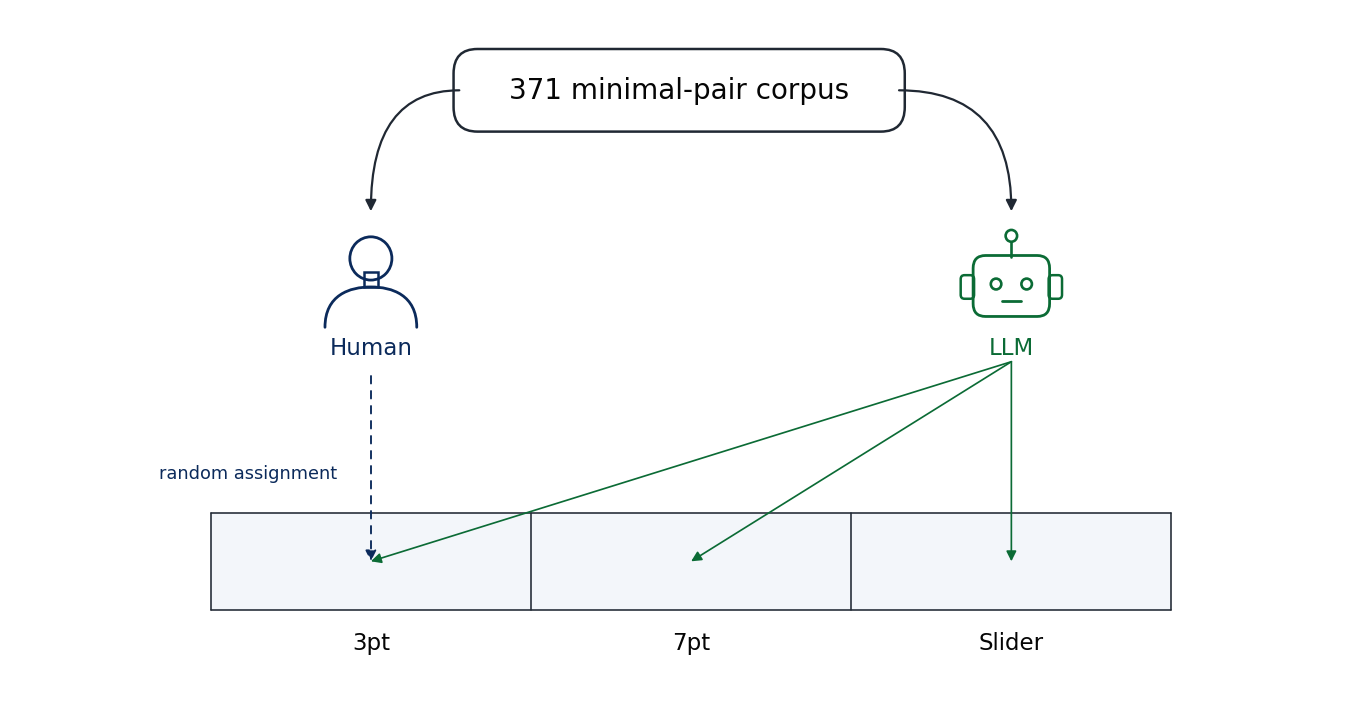

Generate this figure with matplotlib:
"""Create a method-design schematic for the paper.

The figure mirrors the GPT-image visual direction but keeps the arrow geometry
deterministic: the LLM branch points to each response-scale cell center.
"""

from __future__ import annotations

import logging
from pathlib import Path as FilePath

import matplotlib.pyplot as plt
import seaborn as sns
from matplotlib.patches import Circle, FancyArrowPatch, FancyBboxPatch, PathPatch, Rectangle
from matplotlib.path import Path as MplPath


LOGGER = logging.getLogger(__name__)

OUTPUT_DIR = FilePath("artifacts/paper_revision")
HTML_OUTPUT_DIR = FilePath("slides/html")
FIGURE_BASENAME = "fig_methods_design_schematic"


COLORS = {
    "ink": "#202833",
    "human": "#0B2A5B",
    "llm": "#0B6B35",
    "scale_fill": "#F3F6FA",
    "grid": "#202833",
}


def add_arrow(
    axis: plt.Axes,
    start: tuple[float, float],
    end: tuple[float, float],
    *,
    color: str,
    linestyle: str = "-",
    linewidth: float = 1.35,
    mutation_scale: float = 16,
    connectionstyle: str = "arc3,rad=0",
    zorder: int = 5,
) -> None:
    """Draw a single arrow with a visible head at the requested endpoint."""

    arrow = FancyArrowPatch(
        start,
        end,
        arrowstyle="-|>",
        mutation_scale=mutation_scale,
        linewidth=linewidth,
        linestyle=linestyle,
        color=color,
        shrinkA=0,
        shrinkB=0,
        connectionstyle=connectionstyle,
        zorder=zorder,
    )
    axis.add_patch(arrow)


def add_human_icon(axis: plt.Axes, center_x: float, base_y: float) -> None:
    """Draw a simple line human icon."""

    head = Circle((center_x, base_y + 0.72), 0.22, fill=False, linewidth=2.0, edgecolor=COLORS["human"])
    neck = Rectangle((center_x - 0.07, base_y + 0.43), 0.14, 0.15, fill=False, linewidth=1.8, edgecolor=COLORS["human"])

    shoulder_path = MplPath(
        [
            (center_x - 0.48, base_y + 0.02),
            (center_x - 0.48, base_y + 0.35),
            (center_x - 0.22, base_y + 0.43),
            (center_x, base_y + 0.43),
            (center_x + 0.22, base_y + 0.43),
            (center_x + 0.48, base_y + 0.35),
            (center_x + 0.48, base_y + 0.02),
        ],
        [
            MplPath.MOVETO,
            MplPath.CURVE4,
            MplPath.CURVE4,
            MplPath.CURVE4,
            MplPath.CURVE4,
            MplPath.CURVE4,
            MplPath.CURVE4,
        ],
    )
    shoulder = PathPatch(shoulder_path, fill=False, linewidth=2.0, edgecolor=COLORS["human"], capstyle="round")

    axis.add_patch(head)
    axis.add_patch(neck)
    axis.add_patch(shoulder)


def add_robot_icon(axis: plt.Axes, center_x: float, base_y: float) -> None:
    """Draw a simple line robot icon."""

    body = FancyBboxPatch(
        (center_x - 0.38, base_y + 0.12),
        0.76,
        0.58,
        boxstyle="round,pad=0.02,rounding_size=0.13",
        fill=False,
        linewidth=2.0,
        edgecolor=COLORS["llm"],
    )
    left_ear = FancyBboxPatch(
        (center_x - 0.52, base_y + 0.29),
        0.12,
        0.22,
        boxstyle="round,pad=0.01,rounding_size=0.04",
        fill=False,
        linewidth=1.8,
        edgecolor=COLORS["llm"],
    )
    right_ear = FancyBboxPatch(
        (center_x + 0.40, base_y + 0.29),
        0.12,
        0.22,
        boxstyle="round,pad=0.01,rounding_size=0.04",
        fill=False,
        linewidth=1.8,
        edgecolor=COLORS["llm"],
    )
    axis.add_patch(body)
    axis.add_patch(left_ear)
    axis.add_patch(right_ear)
    axis.add_patch(Circle((center_x - 0.16, base_y + 0.43), 0.055, fill=False, linewidth=1.9, edgecolor=COLORS["llm"]))
    axis.add_patch(Circle((center_x + 0.16, base_y + 0.43), 0.055, fill=False, linewidth=1.9, edgecolor=COLORS["llm"]))
    axis.plot([center_x - 0.10, center_x + 0.10], [base_y + 0.26, base_y + 0.26], color=COLORS["llm"], lw=2.0)
    axis.plot([center_x, center_x], [base_y + 0.70, base_y + 0.86], color=COLORS["llm"], lw=1.9)
    axis.add_patch(Circle((center_x, base_y + 0.92), 0.06, fill=False, linewidth=1.9, edgecolor=COLORS["llm"]))


def draw_schematic() -> plt.Figure:
    """Build and return the method-design schematic."""

    sns.set_theme(style="white")
    figure, axis = plt.subplots(figsize=(13.5, 7.0), dpi=220)
    axis.set_xlim(0, 14)
    axis.set_ylim(0, 7)
    axis.axis("off")

    # Top corpus block.
    corpus_box = FancyBboxPatch(
        (4.7, 5.82),
        4.6,
        0.72,
        boxstyle="round,pad=0.06,rounding_size=0.25",
        linewidth=1.8,
        edgecolor=COLORS["ink"],
        facecolor="#FFFFFF",
        zorder=2,
    )
    axis.add_patch(corpus_box)
    axis.text(
        7.0,
        6.18,
        "371 minimal-pair corpus",
        ha="center",
        va="center",
        fontsize=20,
        color="#050505",
        fontweight="medium",
    )

    # Branch arrows from corpus to rater types.
    human_x = 3.775
    robot_x = 10.475
    add_arrow(axis, (4.7, 6.18), (human_x, 4.95), color=COLORS["ink"], linewidth=1.6, connectionstyle="angle3,angleA=180,angleB=90")
    add_arrow(axis, (9.3, 6.18), (robot_x, 4.95), color=COLORS["ink"], linewidth=1.6, connectionstyle="angle3,angleA=0,angleB=90")

    add_human_icon(axis, human_x, 3.75)
    axis.text(human_x, 3.67, "Human", ha="center", va="top", fontsize=16.5, color=COLORS["human"], fontweight="medium")

    add_robot_icon(axis, robot_x, 3.78)
    axis.text(robot_x, 3.67, "LLM", ha="center", va="top", fontsize=16.5, color=COLORS["llm"], fontweight="medium")

    # Matrix.
    table_x0 = 2.1
    table_y0 = 0.90
    cell_width = 3.35
    cell_height = 0.98
    table_width = cell_width * 3
    table_height = cell_height

    axis.add_patch(Rectangle((table_x0, table_y0), table_width, table_height, facecolor=COLORS["scale_fill"], edgecolor="none", zorder=0))

    for column_index in range(4):
        x_position = table_x0 + column_index * cell_width
        axis.plot([x_position, x_position], [table_y0, table_y0 + table_height], color=COLORS["grid"], lw=1.15, zorder=1)
    for row_index in range(2):
        y_position = table_y0 + row_index * table_height
        axis.plot([table_x0, table_x0 + table_width], [y_position, y_position], color=COLORS["grid"], lw=1.15, zorder=1)

    for label, x_position in zip(["3pt", "7pt", "Slider"], [table_x0 + 0.5 * cell_width, table_x0 + 1.5 * cell_width, table_x0 + 2.5 * cell_width], strict=True):
        axis.text(x_position, table_y0 - 0.34, label, ha="center", va="center", fontsize=16.5, color="#050505")

    scale_centers = [(table_x0 + (index + 0.5) * cell_width, table_y0 + 0.5 * cell_height) for index in range(3)]

    # Human participants are randomly assigned to one response scale.
    selected_human_cell = scale_centers[0]
    human_path = MplPath(
        [
            (human_x, 3.27),
            selected_human_cell,
        ],
        [MplPath.MOVETO, MplPath.LINETO],
    )
    human_arrow = FancyArrowPatch(
        path=human_path,
        arrowstyle="-|>",
        mutation_scale=16,
        linewidth=1.35,
        linestyle=(0, (4, 4)),
        color=COLORS["human"],
        zorder=6,
    )
    axis.add_patch(human_arrow)
    axis.text(human_x - 0.35, 2.28, "random assignment", ha="right", va="center", fontsize=12.8, color=COLORS["human"])

    # LLM rates all response scales. Endpoints are exact centers.
    llm_origin = (robot_x, 3.42)
    for end in scale_centers:
        add_arrow(
            axis,
            llm_origin,
            end,
            color=COLORS["llm"],
            linewidth=1.22,
            mutation_scale=15,
            zorder=5,
        )

    figure.tight_layout(pad=0.35)
    return figure


def main() -> None:
    logging.basicConfig(level=logging.INFO, format="%(levelname)s: %(message)s")
    OUTPUT_DIR.mkdir(parents=True, exist_ok=True)
    HTML_OUTPUT_DIR.mkdir(parents=True, exist_ok=True)

    figure = draw_schematic()
    pdf_path = OUTPUT_DIR / f"{FIGURE_BASENAME}.pdf"
    png_path = OUTPUT_DIR / f"{FIGURE_BASENAME}.png"
    html_png_path = HTML_OUTPUT_DIR / f"{FIGURE_BASENAME}.png"

    figure.savefig(pdf_path, bbox_inches="tight")
    figure.savefig(png_path, bbox_inches="tight")
    figure.savefig(html_png_path, bbox_inches="tight")
    plt.close(figure)

    LOGGER.info("Saved %s", pdf_path)
    LOGGER.info("Saved %s", png_path)
    LOGGER.info("Saved %s", html_png_path)


if __name__ == "__main__":
    main()
